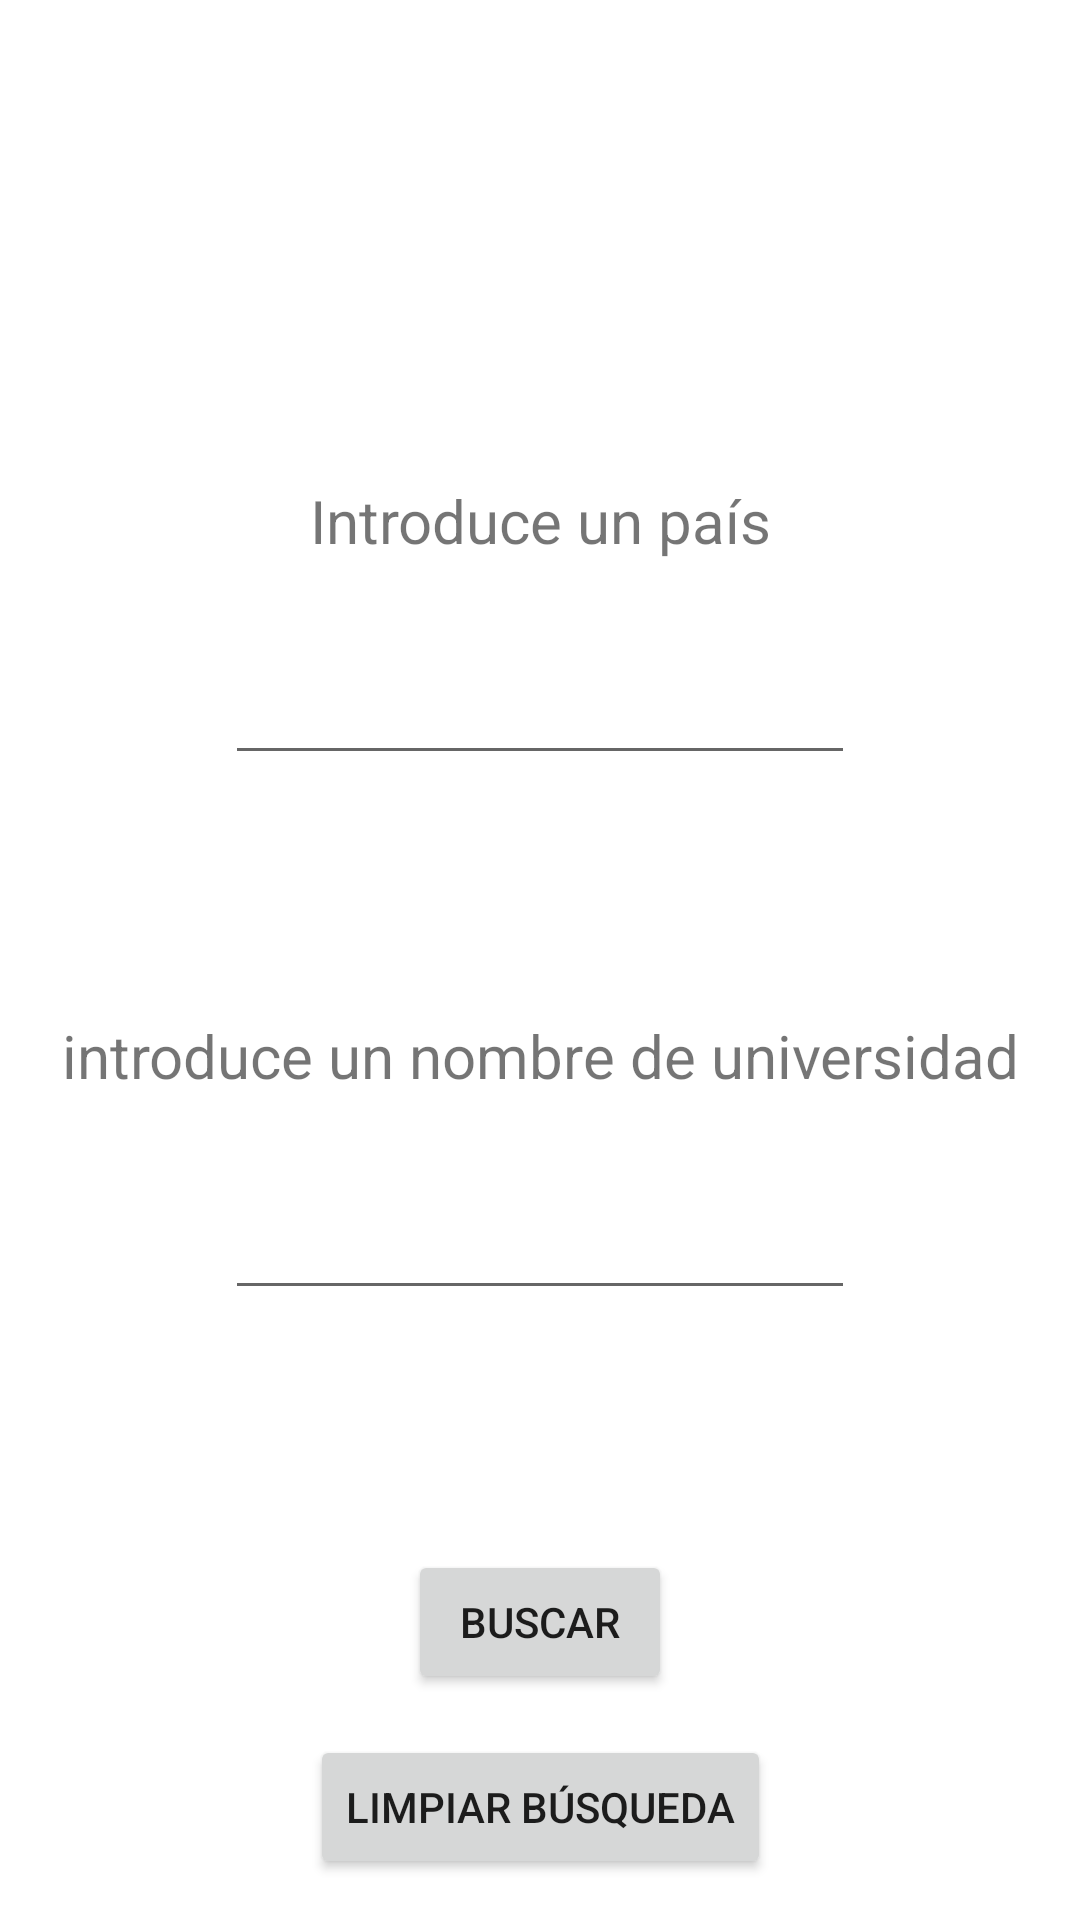

Layout XML and referenced resources for this Android screen:
<!-- AndroidManifest.xml: application theme Theme.APIdestrozasuenyos -->
<!-- res/layout/fragment_buscador.xml -->
<?xml version="1.0" encoding="utf-8"?>
<FrameLayout xmlns:android="http://schemas.android.com/apk/res/android"
    xmlns:app="http://schemas.android.com/apk/res-auto"
    xmlns:tools="http://schemas.android.com/tools"
    android:id="@+id/flBuscador"
    android:layout_width="match_parent"
    android:layout_height="match_parent"
    tools:context=".Buscador">

    <androidx.constraintlayout.widget.ConstraintLayout
        android:layout_width="match_parent"
        android:layout_height="match_parent"
        tools:context=".MainActivity">

        

        <TextView
            android:id="@+id/tvPais"
            android:layout_width="wrap_content"
            android:layout_height="wrap_content"
            android:layout_marginTop="160dp"
            android:gravity="center"
            android:text="Introduce un país"
            android:textSize="20sp"
            app:layout_constraintEnd_toEndOf="parent"
            app:layout_constraintStart_toStartOf="parent"
            app:layout_constraintTop_toTopOf="parent" />

        <TextView
            android:id="@+id/tvUni"
            android:layout_width="wrap_content"
            android:layout_height="wrap_content"
            android:layout_marginTop="80dp"
            android:gravity="center"
            android:text="introduce un nombre de universidad"
            android:textSize="20sp"
            app:layout_constraintEnd_toEndOf="parent"
            app:layout_constraintStart_toStartOf="parent"
            app:layout_constraintTop_toBottomOf="@+id/etPais" />

        <EditText
            android:id="@+id/etPais"
            android:layout_width="wrap_content"
            android:layout_height="wrap_content"
            android:layout_marginTop="30dp"
            android:ems="10"
            android:inputType="textPersonName"
            android:text=""
            android:textAlignment="center"
            app:layout_constraintEnd_toEndOf="parent"
            app:layout_constraintStart_toStartOf="parent"
            app:layout_constraintTop_toBottomOf="@+id/tvPais" />

        <EditText
            android:id="@+id/etUni"
            android:layout_width="wrap_content"
            android:layout_height="wrap_content"
            android:layout_marginTop="30dp"
            android:ems="10"
            android:inputType="textPersonName"
            android:text=""
            android:textAlignment="center"
            app:layout_constraintEnd_toEndOf="parent"
            app:layout_constraintStart_toStartOf="parent"
            app:layout_constraintTop_toBottomOf="@+id/tvUni" />

        <Button
            android:id="@+id/bBuscar"
            android:layout_width="wrap_content"
            android:layout_height="wrap_content"
            android:layout_marginTop="80dp"
            android:text="Buscar"
            app:layout_constraintEnd_toEndOf="parent"
            app:layout_constraintStart_toStartOf="parent"
            app:layout_constraintTop_toBottomOf="@+id/etUni" />

        <Button
            android:id="@+id/clean"
            android:layout_width="wrap_content"
            android:layout_height="wrap_content"
            android:text="Limpiar búsqueda"
            app:layout_constraintBottom_toBottomOf="parent"
            app:layout_constraintEnd_toEndOf="parent"
            app:layout_constraintStart_toStartOf="parent"
            app:layout_constraintTop_toBottomOf="@+id/bBuscar" />

    </androidx.constraintlayout.widget.ConstraintLayout>

</FrameLayout>
<!-- resources referenced by this layout -->
<resources>
  <style name="Theme.APIdestrozasuenyos" parent="Theme.MaterialComponents.DayNight.DarkActionBar">
          
          <item name="colorPrimary">@color/purple_500</item>
          <item name="colorPrimaryVariant">@color/purple_700</item>
          <item name="colorOnPrimary">@color/white</item>
          
          <item name="colorSecondary">@color/teal_200</item>
          <item name="colorSecondaryVariant">@color/teal_700</item>
          <item name="colorOnSecondary">@color/black</item>
          
          <item name="android:statusBarColor" tools:targetApi="l">?attr/colorPrimaryVariant</item>
          
      </style>
  <!-- not gathered from this repository: default colours our renderer supplied (Android Studio template values) -->
  <color name="purple_500">#FF6200EE</color>
  <color name="purple_700">#FF3700B3</color>
  <color name="teal_200">#FF03DAC5</color>
  <color name="teal_700">#FF018786</color>
  <color name="black">#FF000000</color>
  <color name="white">#FFFFFFFF</color>
</resources>
